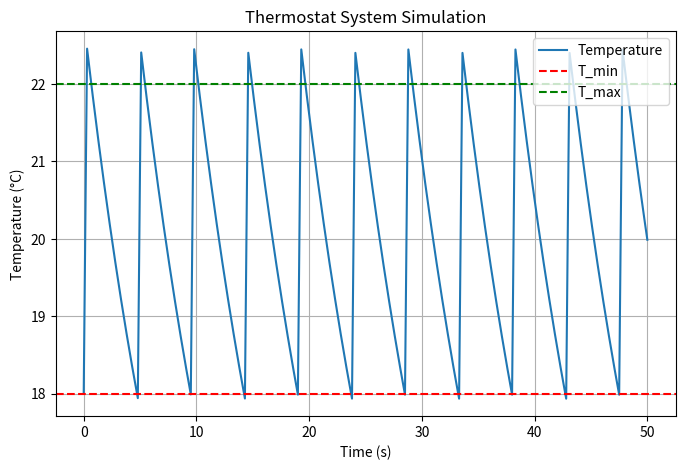

The matplotlib source for this figure:
import numpy as np
import matplotlib.pyplot as plt
from scipy.integrate import solve_ivp

# Parameters
T_min = 18  # Lower threshold (°C)
T_max = 22  # Upper threshold (°C)
T_heater = 50  # Heater max temperature (°C)
T_ambient = 10  # Ambient temperature (°C)
k1 = 0.5  # Heating rate coefficient
k2 = 0.1  # Cooling rate coefficient


def heating(t, T):
    return k1 * (T_heater - T)  # Heating equation


def cooling(t, T):
    return -k2 * (T - T_ambient)  # Cooling equation


def simulate_thermostat(T_init, t_end, dt=0.1):
    time = [0]
    temperature = [T_init]
    mode = "heating" if T_init <= T_min else "idle"

    t = 0
    while t < t_end:
        T_current = temperature[-1]

        if mode == "heating":
            sol = solve_ivp(heating, [t, t + dt], [T_current], max_step=dt)
            T_next = sol.y[0][-1]
            if T_next >= T_max:
                mode = "idle"
        else:
            sol = solve_ivp(cooling, [t, t + dt], [T_current], max_step=dt)
            T_next = sol.y[0][-1]
            if T_next <= T_min:
                mode = "heating"

        t += dt
        time.append(t)
        temperature.append(T_next)

    return time, temperature


# Run simulation

time, temperature = simulate_thermostat(T_init=18, t_end=50)


# Plot results
plt.figure(figsize=(8, 5))
plt.plot(time, temperature, label="Temperature")
plt.axhline(T_min, color='r', linestyle='--', label="T_min")
plt.axhline(T_max, color='g', linestyle='--', label="T_max")
plt.xlabel("Time (s)")
plt.ylabel("Temperature (°C)")
plt.title("Thermostat System Simulation")
plt.legend()
plt.grid()
plt.show()
